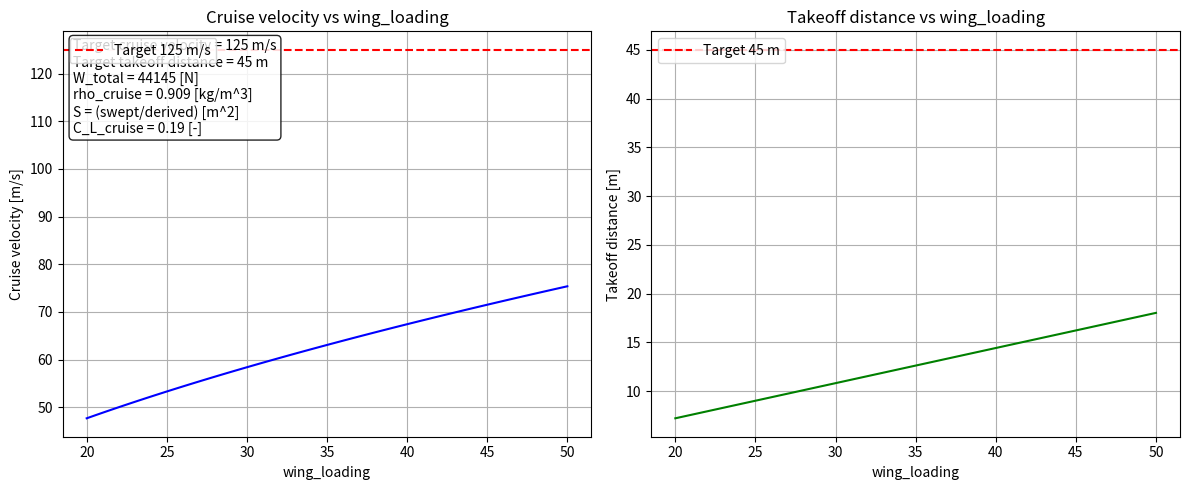

Recreate this plot in Python.
import math
import numpy as np
import matplotlib.pyplot as plt

# things to figure out:
# how to include sizing as an output? or input?
# how does tail sizing come into play
# do we need to consider takeoff constraints or benefits and involve that in cruise calcs
# add in range function when we have it

# constants
rho_cruise = 0.909 # 10,000 ft
rho_non_cruise = 1.225 # setting as rho_ground for now - we can make more specific later
rho_ground = 1.225
g = 9.81
rho_climb = 1.225 # update

# kinematics
v_cruise = 125
v_non_cruise = 0 # fix
v_climb = 0 # fix
x_to = 45

# geometry
radius_prop = 0.5
K_duct = 1.25
R_eff = K_duct * radius_prop
N_prop = 8
# S = 26 # m^2
b = 16
c = 1.6

# engine stuff
eta_v = 0.95
# eta_prop = ???
turbogen_power = 600 # kW

# aerodynamics
lift_to_drag = 12
form_drag_coef = 0 # CHANGE
C_L_to = 10
C_L_cruise = 0.19

# weight breakdown
W_fixed = 1360 * g # N
W_airframe = 2176 * g
W_power = 1904 * g
mass = 4500
W_total = mass * g
wing_loading = 140 # kg/m^2
S = mass / wing_loading
# print(S)
AR = (b**2) / S

# questions:
# ask about all estimations + specs see if they're normal
# ask about C_L, weight stuff, is weight normal (show breakdown)?
# ask about electric vs. fuel for (breguet) range

def get_C_L_cruise():
    return W_total / (0.5 * rho_cruise * (v_cruise**2) * S)

def get_v_cruise():
    return math.sqrt((2 * W_total) / (rho_cruise * S * C_L_cruise))

def takeoff_velocity():
    return math.sqrt(W_total / (0.5 * C_L_to * rho_ground * S))

def power(state, T=0): # where T is thrust
    if state == "cruise":
        C_L = C_L_cruise()
        if T == 0: # don't know the thrust
            T = thrust_cruise(C_L, AR)
        radical = 1 + T / (0.5 * rho_cruise * (v_cruise**2) * math.pi * (R_eff**2) * N_prop) # should it be R_eff? Do we multiply by 8 props?
        power = ((T * v_cruise) / eta_v) * (2 + math.sqrt(radical) - 1) / 2
        return power
    elif state == "climb":
        if T == 0:
            T = thrust_climb()
        radical = 1 + T / (0.5 * rho_climb * (v_climb**2) * math.pi * (R_eff**2) * N_prop) # should it be R_eff? Do we multiply by 8 props?
        power = ((T * v_climb) / eta_v) * (2 + math.sqrt(radical) - 1) / 2
        return power
    # else, takeoff
    if T == 0:
        T = thrust_takeoff()
    v_takeoff = takeoff_velocity()
    radical = 1 + T / (0.5 * rho_ground * (v_takeoff**2) * math.pi * (R_eff**2) * N_prop) # should it be R_eff? Do we multiply by 8 props?
    power = ((T * v_takeoff) / eta_v) * (2 + math.sqrt(radical) - 1) / 2
    return power

def thrust_climb(gamma, acceleration, C_L, AR):
    C_D = drag_coeff(C_L, AR)
    term1 = 0.5 * rho_non_cruise * (v_cruise**2) * S * C_D
    term2 = W_total * math.sin(gamma)
    term3 = mass * acceleration
    return term1 + term2 + term3

def thrust_takeoff():
    takeoff_vel = 15
    return 0.5 * mass * (takeoff_vel**2) / x_to

def thrust_cruise(C_L, AR):
    C_D = drag_coeff(C_L, AR)
    return 0.5 * rho_cruise * (v_cruise**2) * S * C_D

def induced_drag_coeff(C_L, AR, e=1):
    return (C_L**2) / (math.pi * AR * e)

def drag_coeff(C_L, AR):
    return form_drag_coef + induced_drag_coeff(C_L, AR)

def get_x_takeoff(C_L_to):
    thrust = 10000
    x_takeoff = (W_total / S) / (thrust/W_total) * 1/ (rho_ground * g) * 1/C_L_to
    return x_takeoff
    # return (W_total / S) / (thrust/W_total * rho_cruise * g * C_L_to)


# def plot_velocity(var_name, min, max, n_points):
#     """
#     Sweep a variable (SI units) and plot cruise velocity vs that variable.

#     Special cases:
#     - If var_name is "mass" (kg) or "wing_loading" (kg/m^2), S is recomputed as:
#           S = mass / wing_loading   [m^2]
#     """

#     # Variables used by get_v_cruise (and their SI units)
#     used_vars_units = {
#         "W_total": "N",
#         "rho_cruise": "kg/m^3",
#         "S": "m^2",
#         "C_L_cruise": "-"
#     }

#     # Check variable exists (or is special case)
#     if var_name not in globals() and var_name not in ["mass", "wing_loading"]:
#         raise ValueError(f"Variable '{var_name}' not found in globals().")

#     # Save originals
#     originals = {
#         "S": globals().get("S", None),
#         "mass": globals().get("mass", None),
#         "wing_loading": globals().get("wing_loading", None),
#         var_name: globals().get(var_name, None)
#     }

#     sweep_vals = np.linspace(min, max, n_points)
#     velocities = []

#     for val in sweep_vals:
#         if var_name == "mass":  # kg
#             globals()["mass"] = val
#             globals()["S"] = globals()["mass"] / globals()["wing_loading"]  # m^2
#         elif var_name == "wing_loading":  # kg/m^2
#             globals()["wing_loading"] = val
#             globals()["S"] = globals()["mass"] / globals()["wing_loading"]  # m^2
#         else:
#             globals()[var_name] = val

#         velocities.append(get_v_cruise())  # m/s

#     # Restore originals
#     for k, v in originals.items():
#         if k in globals() and v is not None:
#             globals()[k] = v

#     # Build info text (baseline reference)
#     info_lines = []
#     for v, unit in used_vars_units.items():
#         info_lines.append(f"{v} = {globals()[v]:.5g} [{unit}]")
#     info_text = "\n".join(info_lines)

#     # Axis labels with units
#     x_unit_map = {
#         "mass": "kg",
#         "wing_loading": "kg/m^2",
#         "S": "m^2",
#         "W_total": "N",
#         "rho_cruise": "kg/m^3",
#         "C_L_cruise": "-"
#     }
#     x_unit = x_unit_map.get(var_name, "")

#     plt.figure()
#     plt.plot(sweep_vals, velocities)
#     plt.xlabel(f"{var_name} [{x_unit}]")
#     plt.ylabel("Cruise velocity [m/s]")
#     plt.title(f"Cruise velocity vs {var_name}")
#     plt.grid(True)

#     # Always add the baseline reference text box
#     plt.gca().text(
#         0.02, 0.98, info_text,
#         transform=plt.gca().transAxes,
#         fontsize=10,
#         verticalalignment="top",
#         horizontalalignment="left",
#         bbox=dict(boxstyle="round", facecolor="white", alpha=0.85)
#     )

#     plt.show()


def compare_sweeps(ranges, n_points=50):
    """
    Sweep multiple variables and compare their effect on cruise velocity.

    ranges: dict like
        {
          "W_total": (0.8*W_total, 1.2*W_total),
          "rho_cruise": (0.6, 1.2),
          "S": (0.5*S, 1.5*S),
          "C_L_cruise": (0.1, 0.6),
          "wing_loading": (80, 200),   # kg/m^2  -> updates S only
          "mass": (4000, 7000),        # kg      -> updates S and W_total
        }
    """

    # Compute baseline cruise velocity
    V0 = get_v_cruise()

    # Save originals for restoration AND baseline reference
    orig = {
        "S": S,
        "mass": mass,
        "wing_loading": wing_loading,
        "W_total": W_total,
        "rho_cruise": rho_cruise,
        "C_L_cruise": C_L_cruise
    }

    # Variables used by get_v_cruise (for text box)
    used_vars_units = {
        "W_total": "N",
        "rho_cruise": "kg/m^3",
        "S": "m^2",
        "C_L_cruise": "-"
    }

    # ---------- Plot 1: range-normalized x (0 -> 1) ----------
    plt.figure()

    for var_name, (min_val, max_val) in ranges.items():
        if var_name not in globals() and var_name not in ["mass", "wing_loading"]:
            raise ValueError(f"{var_name} not found.")

        # Baseline value for normalization
        if var_name in ["mass", "wing_loading"]:
            x0 = orig[var_name]
        else:
            x0 = globals()[var_name]

        sweep_vals = np.linspace(min_val, max_val, n_points)
        V_vals = []

        for val in sweep_vals:
            if var_name == "wing_loading":
                globals()["wing_loading"] = val
                globals()["S"] = globals()["mass"] / globals()["wing_loading"]
            elif var_name == "mass":
                globals()["mass"] = val
                globals()["S"] = globals()["mass"] / globals()["wing_loading"]
                globals()["W_total"] = globals()["mass"] * g
            else:
                globals()[var_name] = val

            V_vals.append(get_v_cruise())

        # Restore originals
        globals()["S"] = orig["S"]
        globals()["mass"] = orig["mass"]
        globals()["wing_loading"] = orig["wing_loading"]
        globals()["W_total"] = orig["W_total"]

        # Normalizations
        x_range_norm = (sweep_vals - sweep_vals.min()) / (sweep_vals.max() - sweep_vals.min())
        V_norm = np.array(V_vals)
        plt.plot(x_range_norm, V_norm, label=var_name)

    # ---------- Labels, grid, legend ----------
    plt.xlabel("Normalized sweep position (0 = min, 1 = max)")
    plt.ylabel("Cruise velocity / baseline velocity")
    plt.title("Range-normalized comparison (including mass and wing loading)")
    plt.grid(True)
    plt.legend(loc="upper right")  # move legend to top right

    # ---------- Baseline reference text box ----------
    info_lines = [f"Baseline cruise velocity = {V0:.3f} m/s"]  # add V0 at top
    for v, unit in used_vars_units.items():
        info_lines.append(f"{v} = {orig[v]:.5g} [{unit}]")  # use saved baseline
    info_text = "\n".join(info_lines)

    plt.gca().text(
        0.02, 0.98, info_text,
        transform=plt.gca().transAxes,
        fontsize=10,
        verticalalignment="top",
        horizontalalignment="left",
        bbox=dict(boxstyle="round", facecolor="white", alpha=0.85)
    )

    plt.show()

def plot_velocity(var_name, min, max, n_points):
    """
    Sweep a variable (SI units) and plot cruise velocity and takeoff distance vs that variable.

    Special cases:
    - If var_name is "mass" (kg) or "wing_loading" (kg/m^2), S is recomputed as:
          S = mass / wing_loading   [m^2]
    """

    # Variables used by get_v_cruise (and their SI units)
    used_vars_units = {
        "W_total": "N",
        "rho_cruise": "kg/m^3",
        "S": "m^2",
        "C_L_cruise": "-"
    }

    # Check variable exists (or is special case)
    if var_name not in globals() and var_name not in ["mass", "wing_loading"]:
        raise ValueError(f"Variable '{var_name}' not found in globals().")

    # Save originals
    originals = {
        "S": globals().get("S", None),
        "mass": globals().get("mass", None),
        "wing_loading": globals().get("wing_loading", None),
        var_name: globals().get(var_name, None)
    }

    sweep_vals = np.linspace(min, max, n_points)
    velocities = []
    takeoff_distances = []

    for val in sweep_vals:
        # Update the variable and derived S if needed
        if var_name == "mass":
            globals()["mass"] = val
            globals()["S"] = globals()["mass"] / globals()["wing_loading"]
            globals()["W_total"] = globals()["mass"] * g  # weight updates with mass
        elif var_name == "wing_loading":
            globals()["wing_loading"] = val
            globals()["S"] = globals()["mass"] / globals()["wing_loading"]
        else:
            globals()[var_name] = val

        velocities.append(get_v_cruise())

        # Calculate takeoff distance using your actual function
        takeoff_distances.append(get_x_takeoff(C_L_to))


    # Restore originals
    for k, v in originals.items():
        if k in globals() and v is not None:
            globals()[k] = v

    # Build info text
    info_lines = [f"Target cruise velocity = 125 m/s",
                  f"Target takeoff distance = 45 m"]
    for v, unit in used_vars_units.items():
        if v == var_name or (var_name in ["mass", "wing_loading"] and v == "S"):
            info_lines.append(f"{v} = (swept/derived) [{unit}]")
        else:
            info_lines.append(f"{v} = {globals()[v]:.5g} [{unit}]")
    info_text = "\n".join(info_lines)

    # -------------------- Plotting --------------------
    fig, (ax1, ax2) = plt.subplots(1, 2, figsize=(12, 5))

    # Cruise velocity plot
    ax1.plot(sweep_vals, velocities, color="blue")
    ax1.axhline(125, color="red", linestyle="--", label="Target 125 m/s")
    ax1.set_xlabel(f"{var_name}")
    ax1.set_ylabel("Cruise velocity [m/s]")
    ax1.set_title(f"Cruise velocity vs {var_name}")
    ax1.grid(True)
    ax1.legend(loc="upper left")

    # Takeoff distance plot
    ax2.plot(sweep_vals, takeoff_distances, color="green")
    ax2.axhline(45, color="red", linestyle="--", label="Target 45 m")
    ax2.set_xlabel(f"{var_name}")
    ax2.set_ylabel("Takeoff distance [m]")
    ax2.set_title(f"Takeoff distance vs {var_name}")
    ax2.grid(True)
    ax2.legend(loc="upper left")

    # Add info text box on the first plot
    ax1.text(
        0.02, 0.98, info_text,
        transform=ax1.transAxes,
        fontsize=10,
        verticalalignment="top",
        horizontalalignment="left",
        bbox=dict(boxstyle="round", facecolor="white", alpha=0.85)
    )

    plt.tight_layout()
    plt.show()



# compare_sweeps({
#     "mass": (4000, 7000),
#     "wing_loading": (80, 200),
#     "S": (20, 60),
#     "rho_cruise": (0.909, 1.225),
#     "C_L_cruise": (0.1, 0.4),
# })

plot_velocity("wing_loading", 20, 50, 50)

print("C_L_cruise", get_C_L_cruise())
print("v_takeoff", takeoff_velocity())
print("takeoff thrust", thrust_takeoff())
print("Takeoff distance", get_x_takeoff(C_L_to))
print("V_cruise", get_v_cruise())
